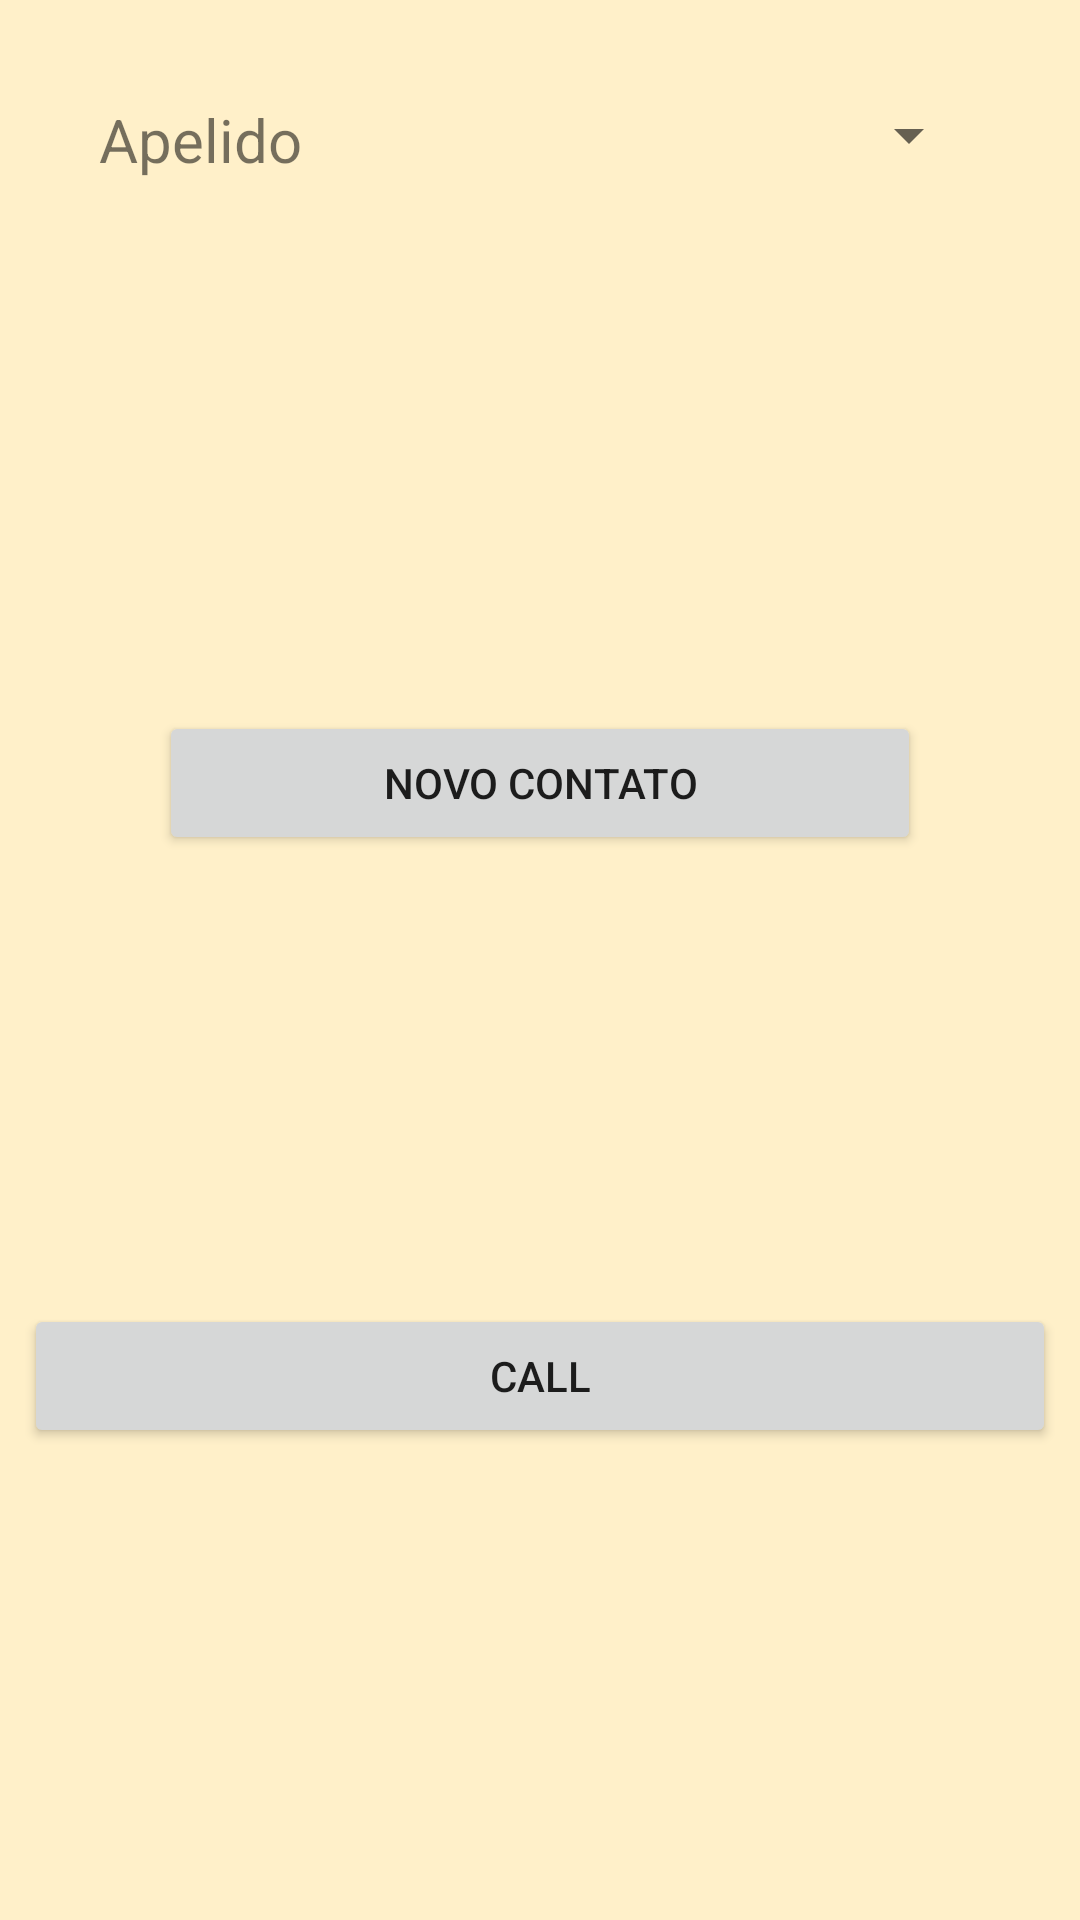

This screen was rendered from an Android layout file. Write that file and the resources it references.
<!-- AndroidManifest.xml: application theme Theme.ListaContato -->
<!-- res/layout/activity_contact.xml -->
<?xml version="1.0" encoding="utf-8"?>
<androidx.constraintlayout.widget.ConstraintLayout
    xmlns:android="http://schemas.android.com/apk/res/android"
    xmlns:app="http://schemas.android.com/apk/res-auto"
    xmlns:tools="http://schemas.android.com/tools"
    android:layout_width="match_parent"
    android:layout_height="match_parent"
    android:padding="8dp"
    android:background="@color/orange_light"
    tools:context=".view.ContactsActivity">

    <TextView
        android:id="@+id/textview_message"
        android:layout_width="wrap_content"
        android:layout_height="wrap_content"
        android:layout_margin="25dp"
        android:text="@string/hint_input_contato_apelido"
        android:textSize="20dp"
        app:layout_constraintStart_toStartOf="parent"
        app:layout_constraintTop_toTopOf="parent" />

    <Spinner
        android:id="@+id/spinner_contacts"
        android:layout_width="fill_parent"
        android:layout_height="wrap_content"
        android:layout_margin="25dp"
        android:layout_marginEnd="30dp"
        android:textSize="20dp"
        app:layout_constraintEnd_toEndOf="parent"
        app:layout_constraintStart_toEndOf="@+id/textview_message"
        app:layout_constraintTop_toTopOf="parent" />

    <TextView
        android:id="@+id/textview_name"
        android:layout_width="match_parent"
        android:layout_height="wrap_content"
        android:layout_margin="45dp"
        android:textAlignment="center"
        android:textSize="16sp"
        app:layout_constraintStart_toStartOf="parent"
        app:layout_constraintTop_toBottomOf="@+id/spinner_contacts" />

    <TextView
        android:id="@+id/textview_phone"
        android:layout_width="match_parent"
        android:layout_height="wrap_content"
        android:layout_margin="15dp"
        android:textAlignment="center"
        android:textSize="16sp"
        app:layout_constraintStart_toStartOf="parent"
        app:layout_constraintTop_toBottomOf="@+id/textview_name" />

    <Button
        android:id="@+id/btn_create_new_contact"
        android:layout_width="match_parent"
        android:layout_height="wrap_content"
        android:layout_marginStart="45dp"
        android:layout_marginEnd="45dp"
        android:layout_marginTop="180dp"
        android:text="@string/button_novo_contato"
        app:layout_constraintTop_toBottomOf="@+id/spinner_contacts" />

    <Button
        android:id="@+id/btn_call"
        android:layout_width="match_parent"
        android:layout_height="wrap_content"
        android:text="@string/button_call"
        app:layout_constraintBottom_toBottomOf="parent"
        app:layout_constraintTop_toBottomOf="@+id/btn_create_new_contact"
        tools:layout_editor_absoluteX="53dp" />

</androidx.constraintlayout.widget.ConstraintLayout>
<!-- resources referenced by this layout -->
<resources>
  <color name="orange_light">#FFF0C9</color>
  <string name="button_call">Call</string>
  <string name="button_novo_contato">Novo Contato</string>
  <string name="hint_input_contato_apelido">Apelido</string>
  <style name="Theme.ListaContato" parent="Theme.MaterialComponents.DayNight.DarkActionBar">
          
          <item name="colorPrimary">@color/purple_500</item>
          <item name="colorPrimaryVariant">@color/purple_700</item>
          <item name="colorOnPrimary">@color/white</item>
          
          <item name="colorSecondary">@color/teal_200</item>
          <item name="colorSecondaryVariant">@color/teal_700</item>
          <item name="colorOnSecondary">@color/black</item>
          
          <item name="android:statusBarColor">?attr/colorPrimaryVariant</item>
          
      </style>
  <color name="purple_500">#D88741</color>
  <color name="purple_700">#D88741</color>
  <color name="white">#FFFFFFFF</color>
  <color name="teal_200">#D88741</color>
  <color name="teal_700">#EFE37A</color>
  <color name="black">#FF000000</color>
</resources>
